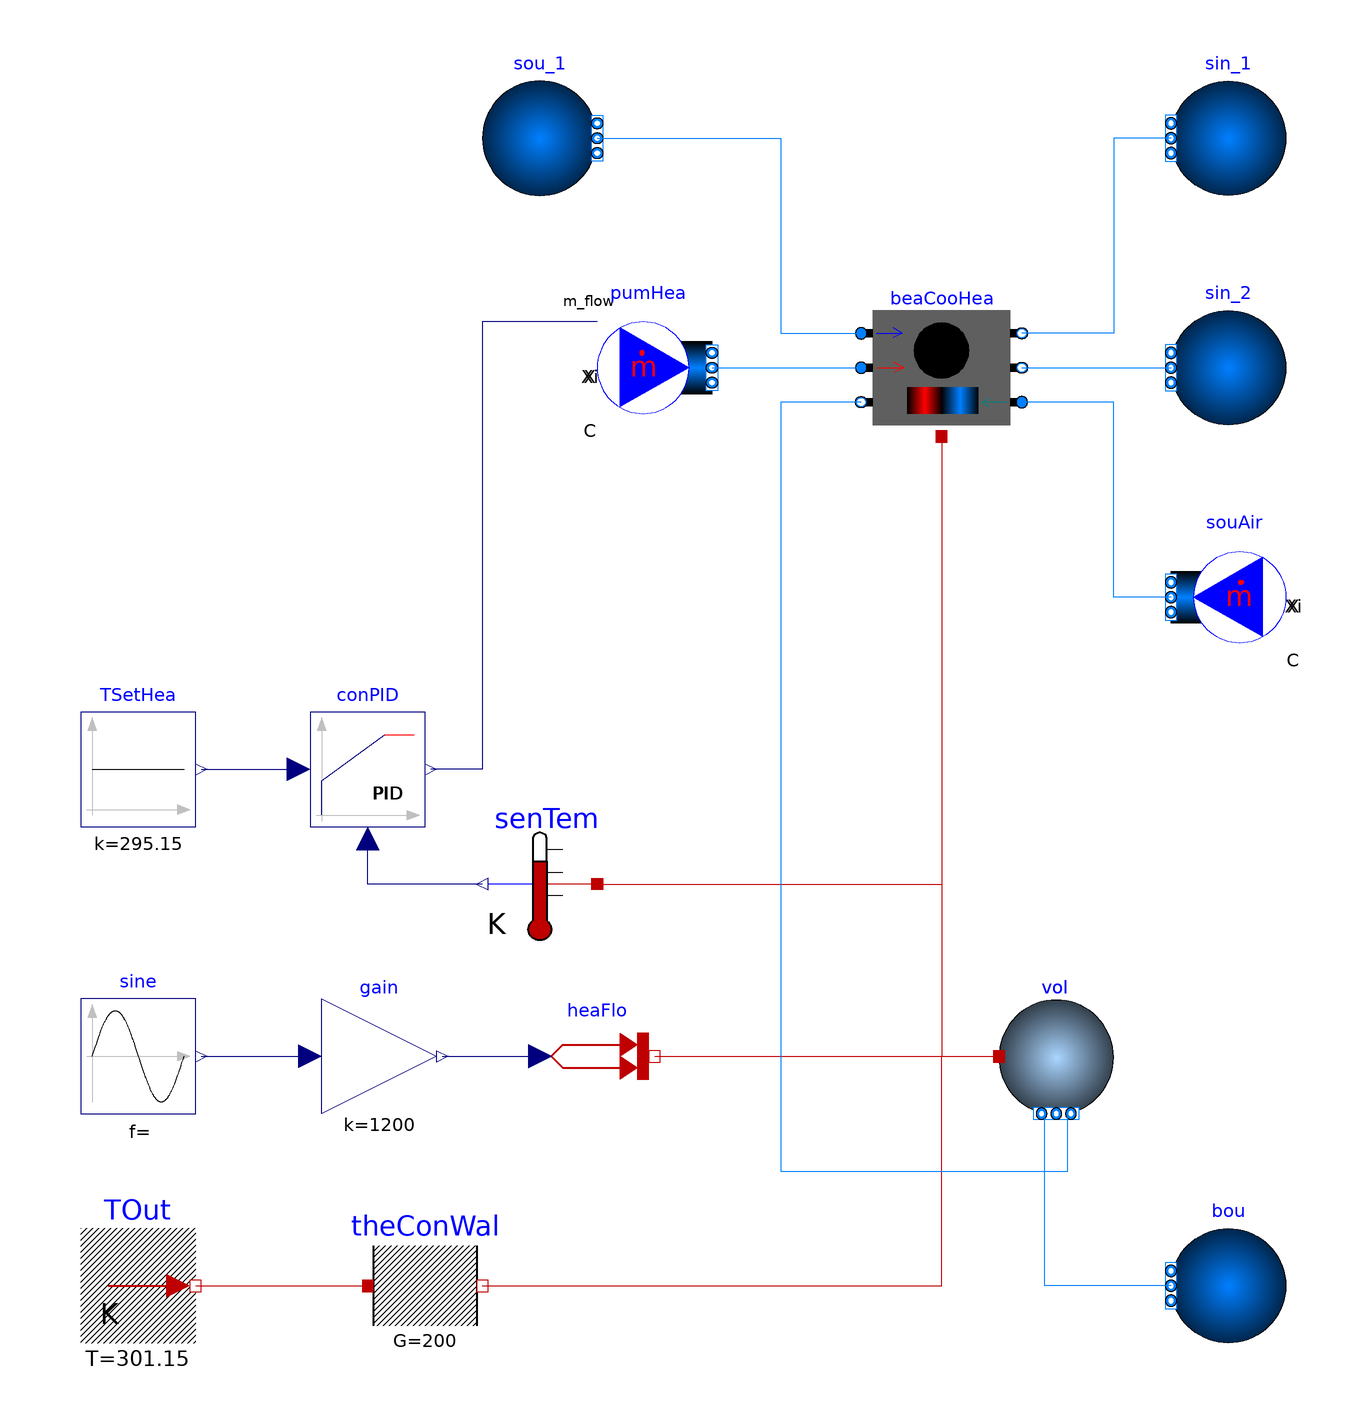

The component connection diagram of the Modelica model below, drawn from its own Placement and Line annotations.

model HeatingOnly
      extends Modelica.Icons.Example;

      package MediumA = Buildings.Media.Air "Medium model for air";

      package MediumW = Buildings.Media.Water "Medium model for water";

      Buildings.Fluid.Sources.FixedBoundary sin_1(
        redeclare package Medium = MediumW,
        nPorts=1) "Sink for chilled water"
        annotation (Placement(transformation(extent={{100,90},{80,110}})));
      Buildings.Fluid.Sources.MassFlowSource_T souAir(
        redeclare package Medium = MediumA,
        m_flow=0.0792,
        use_m_flow_in=false,
        nPorts=1,
        T=285.85) "Source for air"
        annotation (Placement(transformation(extent={{100,10},{80,30}})));
      Buildings.Fluid.Sources.FixedBoundary bou(
        redeclare package Medium = MediumA,
        nPorts=1) "Sink for air"
        annotation (Placement(transformation(extent={{100,-110},{80,-90}})));
      Modelica.Thermal.HeatTransfer.Components.ThermalConductor theConWal(G=200)
        "Thermal conductor for wall"
        annotation (Placement(transformation(extent={{-60,-110},{-40,-90}})));
      Modelica.Thermal.HeatTransfer.Sources.PrescribedHeatFlow heaFlo
        "Thermal loads"
        annotation (Placement(transformation(extent={{-30,-70},{-10,-50}})));
      Modelica.Blocks.Sources.Constant TSetHea(k=273.15 + 22)
        "Heating set-point temperature"
        annotation (Placement(transformation(extent={{-110,-20},{-90,0}})));
      Modelica.Thermal.HeatTransfer.Sources.FixedTemperature TOut(T=301.15)
        "Outdoor air temperature"
        annotation (Placement(transformation(extent={{-110,-110},{-90,-90}})));
      Buildings.Controls.Continuous.LimPID conPID(
        yMax=0.094,
        Td=0,
        reverseAction=false,
        Ti=100,
        k=0.1,
        controllerType=Modelica.Blocks.Types.SimpleController.PI) "Controller"
             annotation (Placement(transformation(extent={{-70,-20},{-50,0}})));
      Buildings.Fluid.Sources.FixedBoundary sou_1(
        redeclare package Medium = MediumW,
        T=288.15,
        nPorts=1) "Soure chilled water"
        annotation (Placement(transformation(extent={{-40,90},{-20,110}})));
      Modelica.Blocks.Math.Gain gain(k=1200)
        annotation (Placement(transformation(extent={{-68,-70},{-48,-50}})));
      Modelica.Thermal.HeatTransfer.Sensors.TemperatureSensor senTem
        "Room air temperature sensor"
        annotation (Placement(transformation(extent={{-20,-40},{-40,-20}})));
      Buildings.Fluid.Sources.MassFlowSource_T pumHea(
        redeclare package Medium = MediumW,
        use_m_flow_in=true,
        nPorts=1,
        T=320.95) "Source for heating"
        annotation (Placement(transformation(extent={{-20,50},{0,70}})));
      Buildings.Fluid.Sources.FixedBoundary sin_2(
        redeclare package Medium = MediumW,
        nPorts=1) "Sink for hot water"
        annotation (Placement(transformation(extent={{100,50},{80,70}})));
      Modelica.Blocks.Sources.Sine sine(
        freqHz=1/86400,
        amplitude=1,
        phase=-1.5707963267949) "Source for thermal loads"
        annotation (Placement(transformation(extent={{-110,-70},{-90,-50}})));
      Buildings.Fluid.MixingVolumes.MixingVolume vol(nPorts=2,
        redeclare package Medium = MediumA,
        m_flow_nominal=0.1,
        V=30,
        energyDynamics=Modelica.Fluid.Types.Dynamics.FixedInitial,
        T_start=293.15) "Air volume for room"
        annotation (Placement(transformation(extent={{50,-70},{70,-50}})));

      FBM.Components.ActiveBeams.CoolingAndHeating beaCooHea(
        redeclare package MediumWat = MediumW,
        redeclare package MediumAir = MediumA,
        redeclare Data.Trox.DID632A_nozzleH_length6ft_cooling perCoo,
        redeclare Data.Trox.DID632A_nozzleH_length6ft_heating perHea,
        energyDynamics=Modelica.Fluid.Types.Dynamics.FixedInitial) "Active beam"
        annotation (Placement(transformation(extent={{26,48},{54,72}})));
    equation
      connect(TOut.port, theConWal.port_a)
        annotation (Line(points={{-90,-100},{-60,-100}}, color={191,0,0}));
      connect(gain.y, heaFlo.Q_flow)
        annotation (Line(points={{-47,-60},{-30,-60}}, color={0,0,127}));
      connect(TSetHea.y, conPID.u_s)
        annotation (Line(points={{-89,-10},{-72,-10}}, color={0,0,127}));
      connect(senTem.T, conPID.u_m) annotation (Line(points={{-40,-30},{-50,-30},{-60,
              -30},{-60,-22}}, color={0,0,127}));
      connect(sine.y, gain.u)
        annotation (Line(points={{-89,-60},{-70,-60}}, color={0,0,127}));
      connect(bou.ports[1], vol.ports[1]) annotation (Line(points={{80,-100},{58,
              -100},{58,-70}}, color={0,127,255}));
      connect(theConWal.port_b, vol.heatPort) annotation (Line(points={{-40,-100},{
              -2,-100},{40,-100},{40,-60},{50,-60}}, color={191,0,0}));
      connect(heaFlo.port, vol.heatPort)
        annotation (Line(points={{-10,-60},{20,-60},{50,-60}}, color={191,0,0}));
      connect(senTem.port, vol.heatPort) annotation (Line(points={{-20,-30},{40,-30},
              {40,-60},{50,-60}}, color={191,0,0}));
      connect(beaCooHea.watHea_b, sin_2.ports[1])
        annotation (Line(points={{54,60},{80,60}}, color={0,127,255}));
      connect(beaCooHea.heaPor, vol.heatPort)
        annotation (Line(points={{40,48},{40,-60},{50,-60}}, color={191,0,0}));
      connect(souAir.ports[1], beaCooHea.air_a) annotation (Line(points={{80,20},{
              70,20},{70,54},{54,54}}, color={0,127,255}));
      connect(sin_1.ports[1], beaCooHea.watCoo_b) annotation (Line(points={{80,100},
              {70,100},{70,66},{54,66}}, color={0,127,255}));
      connect(sou_1.ports[1], beaCooHea.watCoo_a) annotation (Line(points={{-20,100},
              {-20,100},{12,100},{12,66},{26,66}}, color={0,127,255}));
      connect(beaCooHea.air_b, vol.ports[2]) annotation (Line(points={{26,54},{12,
              54},{12,-80},{62,-80},{62,-70}}, color={0,127,255}));
      connect(pumHea.ports[1], beaCooHea.watHea_a)
        annotation (Line(points={{0,60},{0,60},{26,60}}, color={0,127,255}));
      connect(pumHea.m_flow_in, conPID.y) annotation (Line(points={{-20,68},{-40,68},
              {-40,-10},{-49,-10}}, color={0,0,127}));
      annotation (Diagram(coordinateSystem(preserveAspectRatio=false, extent={{-120,
                -120},{120,120}})),experiment(StopTime=172800),__Dymola_Commands(file="modelica://FBM/Resources/Scripts/Dymola/Components/ActiveBeams/Examples/HeatingOnly.mos"
            "Simulate and plot"),
        Icon(coordinateSystem(extent={{-120,-120},{120,120}})),
         Documentation(info="<html>
<p>
This example tests the implementation of <a href=\"modelica://IDEAS.Fluid.HeatExchangers.ActiveBeams.CoolingAndHeating\">
IDEAS.Fluid.HeatExchangers.ActiveBeams.CoolingAndHeating</a>, but operates it only in heating mode.
An air volume is maintained at a temperature above <i>22&circ;</i>C by a controller
that regulates the water flow rate in the active beam.
</p>
</html>",     revisions="<html>
<ul>
<li>
June 14, 2016, by Michael Wetter:<br/>
Revised implementation.
</li>
<li>
May 20, 2016, by Alessandro Maccarini:<br/>
First implementation.
</li>
</ul>
</html>"));
    end HeatingOnly;